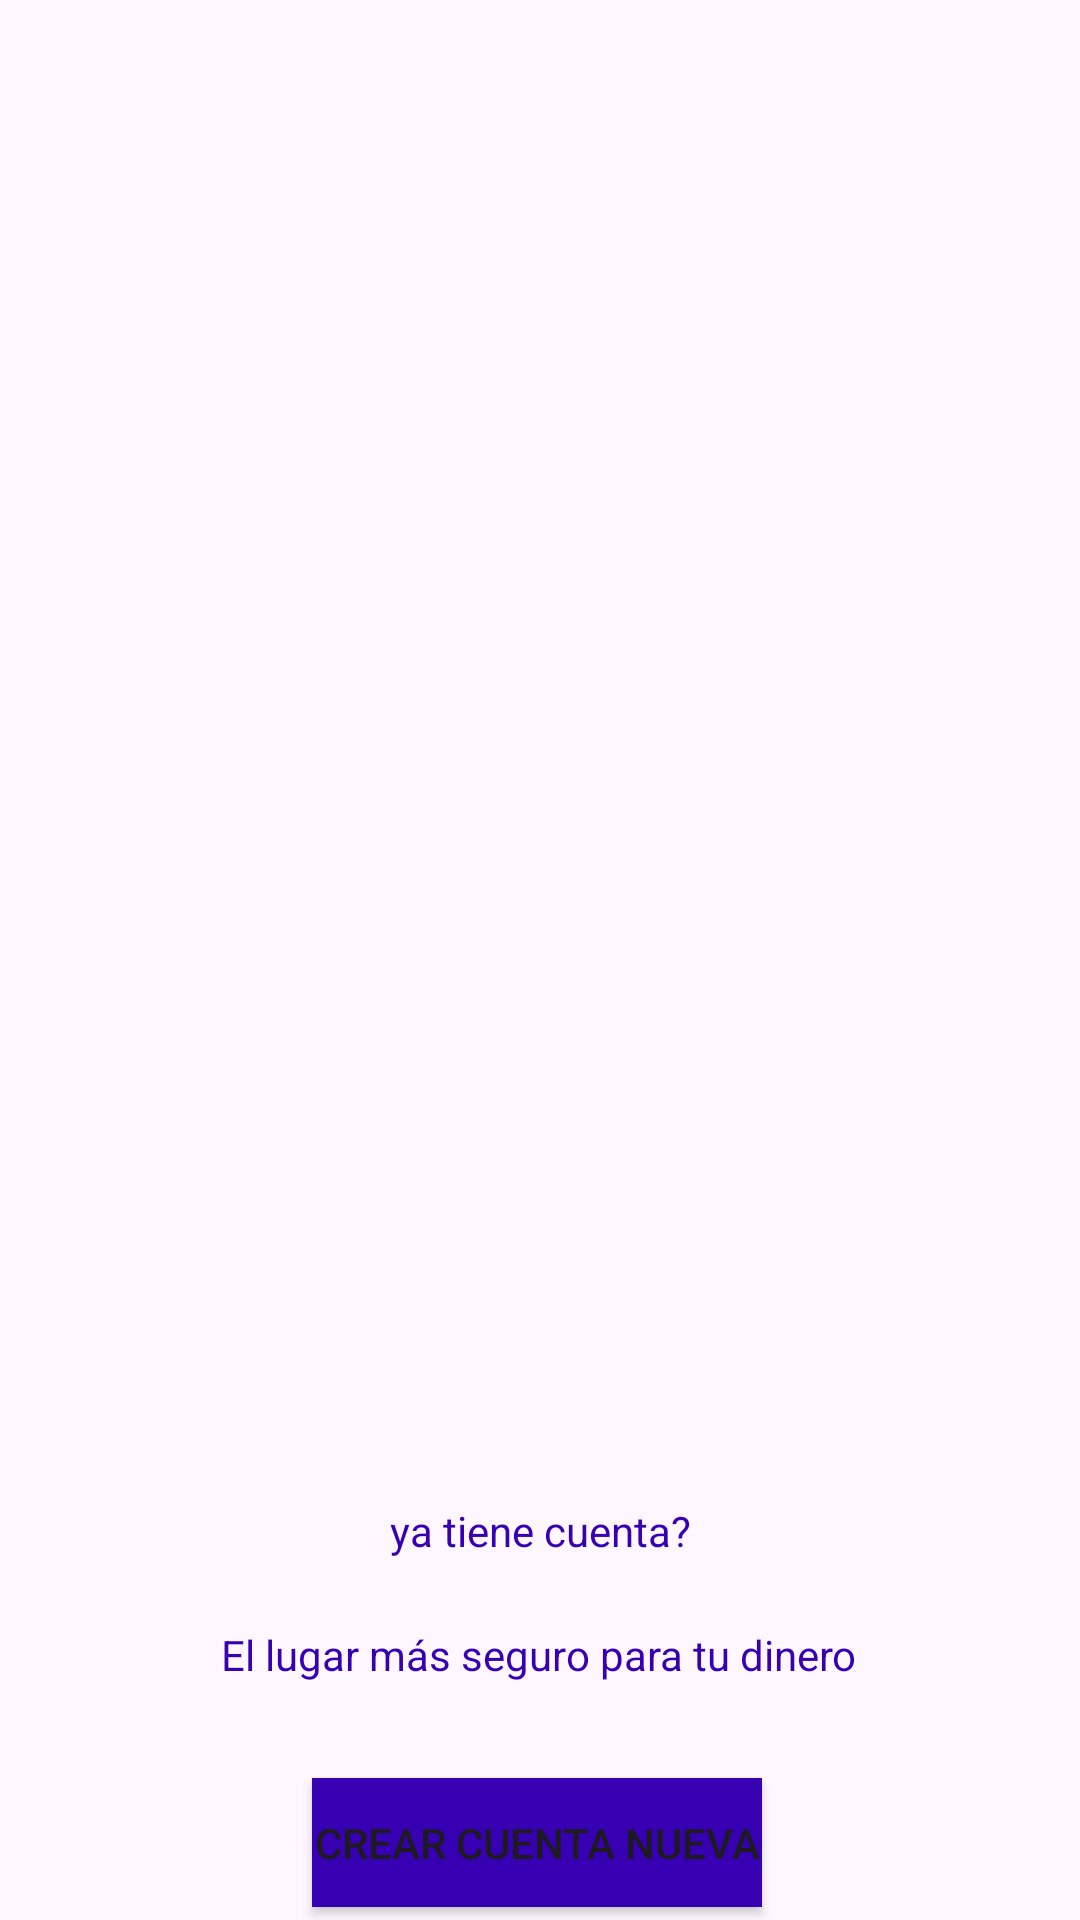

Android layout source for this screen:
<!-- AndroidManifest.xml: application theme Theme.ProyectoAlkeWallet -->
<!-- res/layout/activity_login.xml -->
<?xml version="1.0" encoding="utf-8"?>
<androidx.constraintlayout.widget.ConstraintLayout xmlns:android="http://schemas.android.com/apk/res/android"
    xmlns:app="http://schemas.android.com/apk/res-auto"
    xmlns:tools="http://schemas.android.com/tools"
    android:id="@+id/main"
    android:layout_width="match_parent"
    android:layout_height="match_parent"
    android:background="@drawable/background"
    tools:context=".Login">

    <TextView
        android:id="@+id/textologin1"
        android:layout_width="wrap_content"
        android:layout_height="wrap_content"
        android:text="ya tiene cuenta?"
        android:textColor="@color/design_default_color_primary_variant"
        app:layout_constraintBottom_toBottomOf="parent"
        app:layout_constraintEnd_toEndOf="parent"
        app:layout_constraintStart_toStartOf="parent"
        app:layout_constraintTop_toTopOf="parent"
        app:layout_constraintVertical_bias="0.806" />

    <Button
        android:id="@+id/btn_crearcuenta"
        android:layout_width="150dp"
        android:layout_height="43dp"
        android:background="@android:color/system_primary_container_dark"
        android:backgroundTint="@color/design_default_color_primary_variant"
        android:text="Crear cuenta nueva"
        android:textColorLink="@color/design_default_color_primary_variant"
        app:layout_constraintBottom_toBottomOf="parent"
        app:layout_constraintEnd_toEndOf="parent"
        app:layout_constraintHorizontal_bias="0.495"
        app:layout_constraintStart_toStartOf="parent"
        app:layout_constraintTop_toTopOf="parent"
        app:layout_constraintVertical_bias="0.993" />

    <TextView
        android:id="@+id/textologin2"
        android:layout_width="wrap_content"
        android:layout_height="wrap_content"
        android:text="El lugar más seguro para tu dinero"
        android:textColor="@color/design_default_color_primary_variant"
        app:layout_constraintBottom_toBottomOf="parent"
        app:layout_constraintEnd_toEndOf="parent"
        app:layout_constraintHorizontal_bias="0.498"
        app:layout_constraintStart_toStartOf="parent"
        app:layout_constraintTop_toTopOf="parent"
        app:layout_constraintVertical_bias="0.873" />

    <androidx.constraintlayout.widget.Guideline
        android:id="@+id/guideline"
        android:layout_width="wrap_content"
        android:layout_height="wrap_content"
        android:orientation="horizontal"
        app:layout_constraintGuide_percent="0.46889225" />

    <androidx.constraintlayout.widget.Barrier
        android:id="@+id/barrier"
        android:layout_width="wrap_content"
        android:layout_height="wrap_content"
        app:barrierDirection="left" />

    <androidx.constraintlayout.widget.Guideline
        android:id="@+id/guideline4"
        android:layout_width="wrap_content"
        android:layout_height="wrap_content"
        android:orientation="vertical"
        app:layout_constraintGuide_end="206dp" />

    <ImageView
        android:id="@+id/imageView12"
        android:layout_width="wrap_content"
        android:layout_height="wrap_content"
        app:layout_constraintBottom_toBottomOf="@+id/btn_crearcuenta"
        app:layout_constraintEnd_toEndOf="parent"
        app:layout_constraintHorizontal_bias="0.498"
        app:layout_constraintStart_toStartOf="parent"
        app:layout_constraintTop_toTopOf="parent"
        app:layout_constraintVertical_bias="0.46"
        app:srcCompat="@drawable/icons8" />

</androidx.constraintlayout.widget.ConstraintLayout>
<!-- resources referenced by this layout -->
<resources>
  <style name="Theme.ProyectoAlkeWallet" parent="Base.Theme.ProyectoAlkeWallet" />
  <style name="Base.Theme.ProyectoAlkeWallet" parent="Theme.Material3.DayNight.NoActionBar">
          
          
  
          <item name="colorPrimaryDark">#63B8FC</item>
          <item name="colorPrimary">#72DB31</item>
  
      </style>
</resources>
